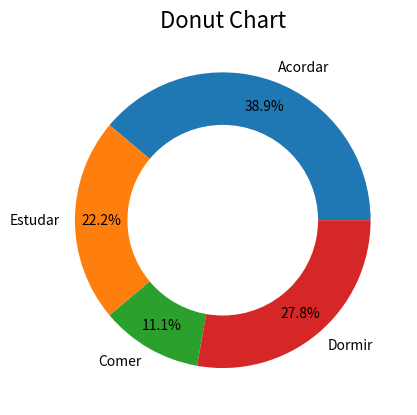

This figure's Python source:
import matplotlib.pyplot as plt

fig, ax = plt.subplots()
circle = plt.Circle((0, 0), 0.64, color='white')
lbls = ['Acordar', 'Estudar', 'Comer', 'Dormir']

ax.pie([7, 4, 2, 5],
        labels=lbls,
        autopct='%1.1f%%',
        pctdistance=.82)
ax.add_artist(circle)
ax.set_title('Donut Chart', fontsize=16)
plt.show()